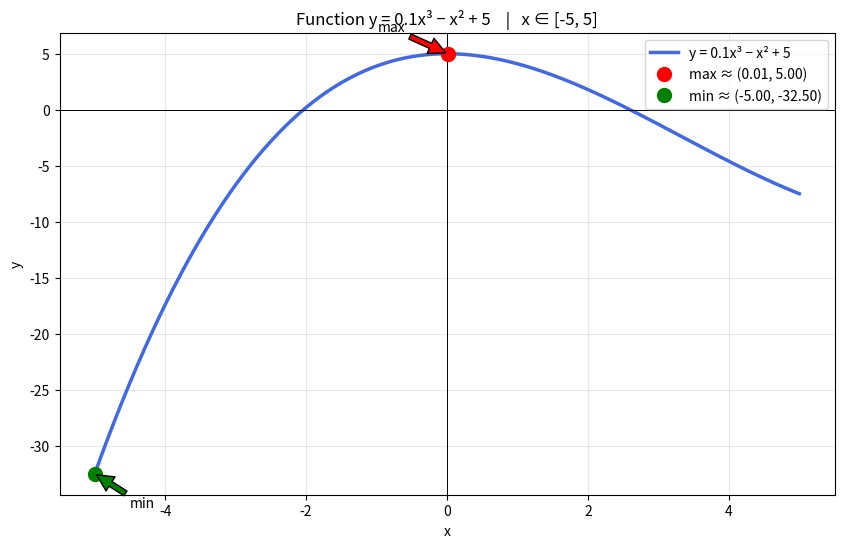

This chart was generated by the following Python code:
# Homework_1 - Python, NumPy, Git/GitHub, Linear Algebra, and Plotting

# [redacted]
# **Date:** January 28th 2025 / 2026

## 1. Git & GitHub setup - pycharm edition

# ==============================================================

### 2. BASIC LIST OPERATIONS

list_a = [3, 4, 6, 10, 87, 12, 54]

# (a) max, min, sum
print("Maximum:", max(list_a))
print("Minimum:", min(list_a))
print("Sum:", sum(list_a))

# (b) sorted version
sorted_a = sorted(list_a)
print("Sorted ascending:", sorted_a)

# (c) print each element with for loop
print("Elements one by one:")
for num in list_a:
    print(num)


# =============================================================

### 3. PRIME NUMBERS

def is_prime(n):
    """Return True if n is prime, False otherwise"""
    if n <= 1:
        return False
    if n <= 3:
        return True
    if n % 2 == 0 or n % 3 == 0:
        return False
    i = 5
    while i * i <= n:
        if n % i == 0 or n % (i + 2) == 0:
            return False
        i += 6
    return True


# (b) primes below 100
primes_below_100 = [n for n in range(2, 100) if is_prime(n)]
print("Primes below 100:", primes_below_100)
print("There are", len(primes_below_100), "primes.")


# (c) function to find all primes below n
def find_primes_below(n):
    return [x for x in range(2, n) if is_prime(x)]


# (d) primes below 1000
primes_1000 = find_primes_below(1000)
print("\nNumber of primes below 1000:", len(primes_1000))
print("First 10:", primes_1000[:10])
print("Last 10 :", primes_1000[-10:])

# ==============================================================

### 4.  3-D NUMPY ARRAY

import numpy as np


def create_3d_array(n, data='zeros'):
    """
    Create (n × 3 × 3) numpy array
    data can be: 'zeros', 'ones', 'random'
    """
    if data == 'zeros':
        return np.zeros((n, 3, 3), dtype=int)
    elif data == 'ones':
        return np.ones((n, 3, 3), dtype=int)
    elif data == 'random':
        return np.random.randint(1, 101, size=(n, 3, 3))
    else:
        raise ValueError("data must be 'zeros', 'ones' or 'random'")


# (b) n=10, zeros
arr10 = create_3d_array(10, 'zeros')
print("Shape of arr10:", arr10.shape)
print("First slice:\n", arr10[0])

# (c) n=5, random 1–100
arr5_rand = create_3d_array(5, 'random')
print("\nShape of arr5_rand:", arr5_rand.shape)
print("First slice:\n", arr5_rand[0])

# ===============================================================

###  5. SOLVING A SYSTEM OF LINEAR EQUATION with Numpy

#   3a − 5b − 5c = 10
#        5b + c  =  8
#    a + 3b + 6c = -5

A = np.array([
    [3, -5, -5],
    [0, 5, 1],
    [1, 3, 6]
])

b = np.array([10, 8, -5])

# Solve Ax = b
x = np.linalg.solve(A, b)

print("Solution:")
print("a =", x[0])
print("b =", x[1])
print("c =", x[2])

# Verification
print("\nVerification:")
print("Eq1:", 3 * x[0] - 5 * x[1] - 5 * x[2], "≈ 10")
print("Eq2:", 5 * x[1] + x[2], "≈ 8")
print("Eq3:", x[0] + 3 * x[1] + 6 * x[2], "≈ -5")

# ===============================================================

### 6.

import matplotlib.pyplot as plt
import numpy as np

# (a) Plot
x = np.linspace(-5, 5, 400)
y = 0.1 * x ** 3 - x ** 2 + 5

plt.figure(figsize=(10, 6))
plt.plot(x, y, label='y = 0.1x³ − x² + 5', color='royalblue', linewidth=2.5)
plt.grid(True, alpha=0.3)
plt.axhline(0, color='black', lw=0.7)
plt.axvline(0, color='black', lw=0.7)

# (b) Find max & min in interval [-5,5]
idx_max = np.argmax(y)
idx_min = np.argmin(y)

x_max, y_max = x[idx_max], y[idx_max]
x_min, y_min = x[idx_min], y[idx_min]

plt.plot(x_max, y_max, 'ro', ms=10, label=f'max ≈ ({x_max:.2f}, {y_max:.2f})')
plt.plot(x_min, y_min, 'go', ms=10, label=f'min ≈ ({x_min:.2f}, {y_min:.2f})')

plt.annotate(f'max', xy=(x_max, y_max), xytext=(x_max - 1, y_max + 2),
             arrowprops=dict(facecolor='red', shrink=0.05))
plt.annotate(f'min', xy=(x_min, y_min), xytext=(x_min + 0.5, y_min - 3),
             arrowprops=dict(facecolor='green', shrink=0.05))

plt.title("Function y = 0.1x³ − x² + 5    |   x ∈ [-5, 5]")
plt.xlabel("x")
plt.ylabel("y")
plt.legend()
plt.show()
